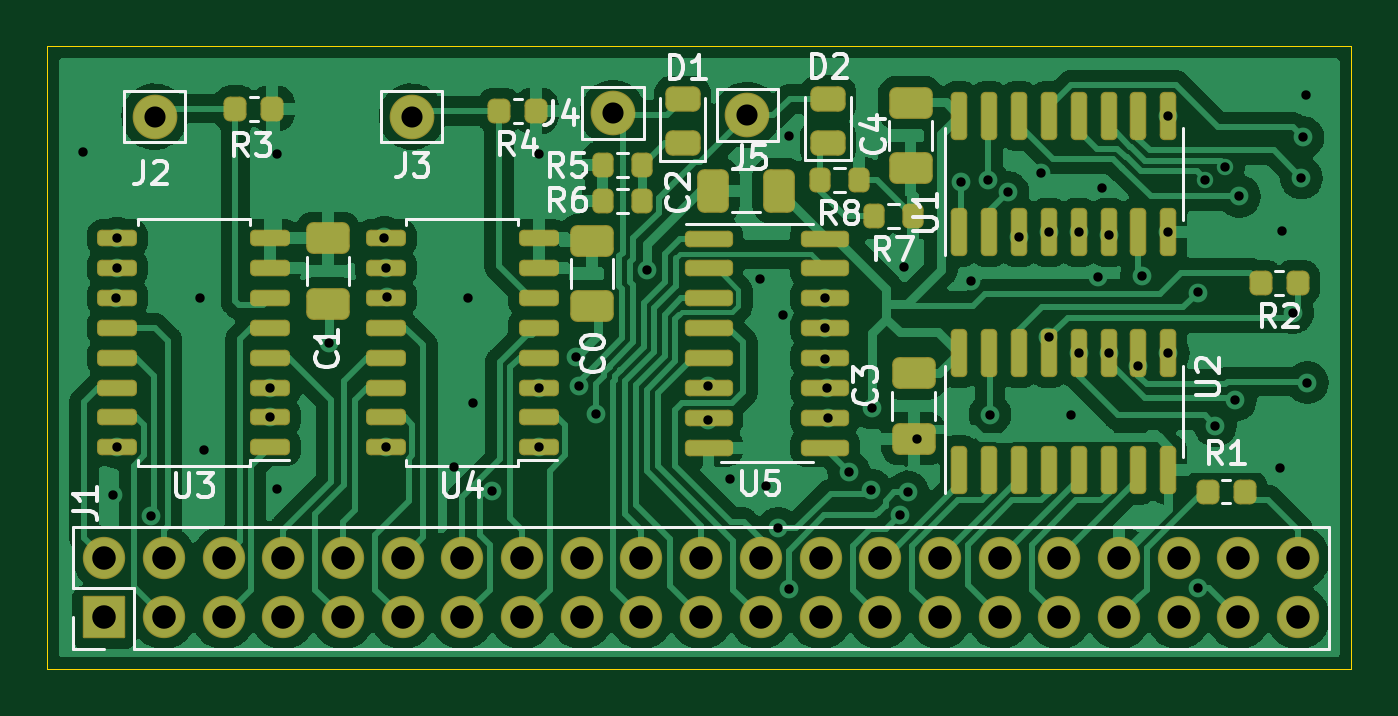
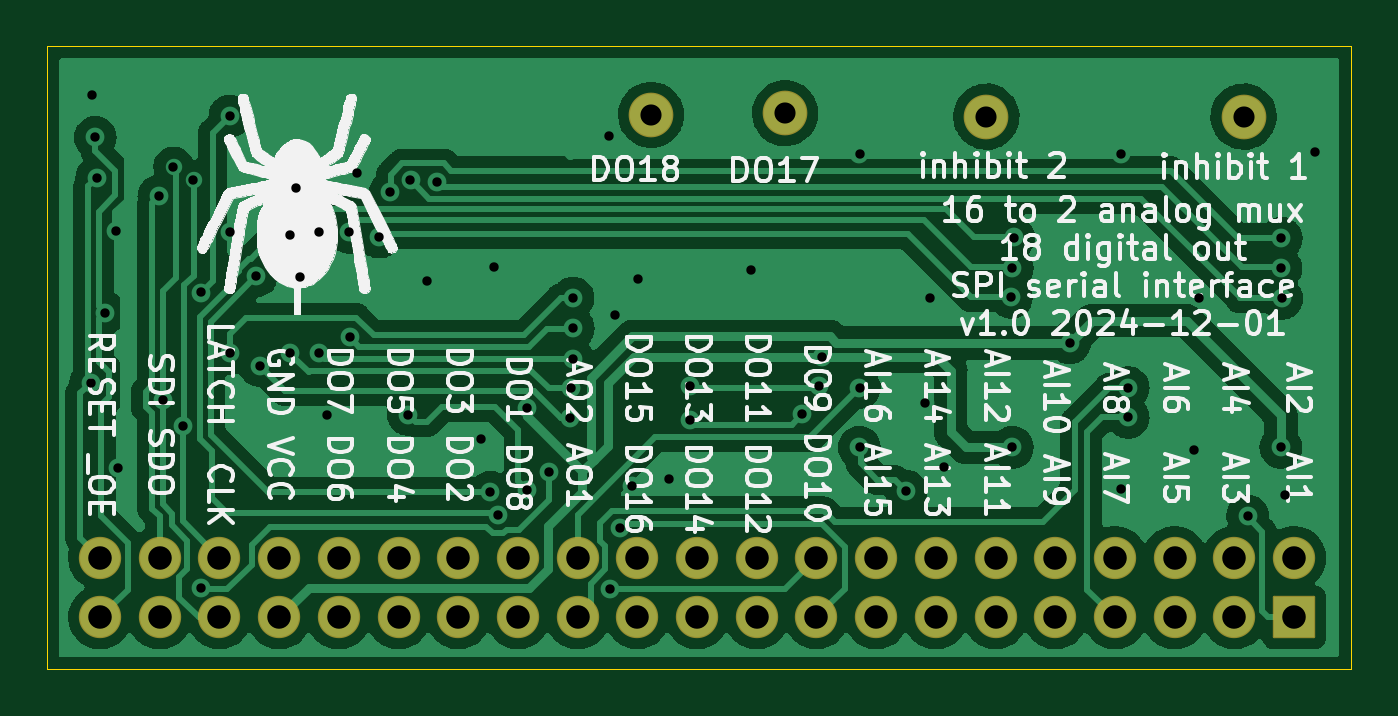
Circuit board: 11 layer files. Board 55.5 x 26.5 mm.
- bottom_copper: mux_16Ain-18Dout-B_Cu.gbr (119281 bytes)
- bottom_mask: mux_16Ain-18Dout-B_Mask.gbr (2332 bytes)
- paste: mux_16Ain-18Dout-B_Paste.gbr (506 bytes)
- bottom_silk: mux_16Ain-18Dout-B_Silkscreen.gbr (88170 bytes)
- outline: mux_16Ain-18Dout-Edge_Cuts.gbr (734 bytes)
- top_copper: mux_16Ain-18Dout-F_Cu.gbr (162911 bytes)
- top_mask: mux_16Ain-18Dout-F_Mask.gbr (6082 bytes)
- paste: mux_16Ain-18Dout-F_Paste.gbr (4801 bytes)
- top_silk: mux_16Ain-18Dout-F_Silkscreen.gbr (18843 bytes)
- drill: mux_16Ain-18Dout-NPTH.drl (271 bytes)
- drill: mux_16Ain-18Dout-PTH.drl (2465 bytes)

=== bottom_copper: mux_16Ain-18Dout-B_Cu.gbr (119281 bytes, source omitted) ===
=== bottom_mask: mux_16Ain-18Dout-B_Mask.gbr (2332 bytes, source withheld) ===
=== paste: mux_16Ain-18Dout-B_Paste.gbr ===
G04 #@! TF.GenerationSoftware,KiCad,Pcbnew,6.0.11*
G04 #@! TF.CreationDate,2024-12-01T17:45:41+01:00*
G04 #@! TF.ProjectId,CCS_analog_mux-16in-18out,4343535f-616e-4616-9c6f-675f6d75782d,rev?*
G04 #@! TF.SameCoordinates,Original*
G04 #@! TF.FileFunction,Paste,Bot*
G04 #@! TF.FilePolarity,Positive*
%FSLAX46Y46*%
G04 Gerber Fmt 4.6, Leading zero omitted, Abs format (unit mm)*
G04 Created by KiCad (PCBNEW 6.0.11) date 2024-12-01 17:45:41*
%MOMM*%
%LPD*%
G01*
G04 APERTURE LIST*
G04 APERTURE END LIST*
M02*

=== bottom_silk: mux_16Ain-18Dout-B_Silkscreen.gbr (88170 bytes, source omitted) ===
=== outline: mux_16Ain-18Dout-Edge_Cuts.gbr ===
G04 #@! TF.GenerationSoftware,KiCad,Pcbnew,6.0.11*
G04 #@! TF.CreationDate,2024-12-01T17:45:42+01:00*
G04 #@! TF.ProjectId,CCS_analog_mux-16in-18out,4343535f-616e-4616-9c6f-675f6d75782d,rev?*
G04 #@! TF.SameCoordinates,Original*
G04 #@! TF.FileFunction,Profile,NP*
%FSLAX46Y46*%
G04 Gerber Fmt 4.6, Leading zero omitted, Abs format (unit mm)*
G04 Created by KiCad (PCBNEW 6.0.11) date 2024-12-01 17:45:42*
%MOMM*%
%LPD*%
G01*
G04 APERTURE LIST*
G04 #@! TA.AperFunction,Profile*
%ADD10C,0.050000*%
G04 #@! TD*
G04 APERTURE END LIST*
D10*
X33800000Y-33150000D02*
X33800000Y-59650000D01*
X89300000Y-33150000D02*
X33800000Y-33150000D01*
X89300000Y-59650000D02*
X89300000Y-33150000D01*
X33800000Y-59650000D02*
X89300000Y-59650000D01*
M02*

=== top_copper: mux_16Ain-18Dout-F_Cu.gbr (162911 bytes, source omitted) ===
=== top_mask: mux_16Ain-18Dout-F_Mask.gbr ===
G04 #@! TF.GenerationSoftware,KiCad,Pcbnew,6.0.11*
G04 #@! TF.CreationDate,2024-12-01T17:45:42+01:00*
G04 #@! TF.ProjectId,CCS_analog_mux-16in-18out,4343535f-616e-4616-9c6f-675f6d75782d,rev?*
G04 #@! TF.SameCoordinates,Original*
G04 #@! TF.FileFunction,Soldermask,Top*
G04 #@! TF.FilePolarity,Negative*
%FSLAX46Y46*%
G04 Gerber Fmt 4.6, Leading zero omitted, Abs format (unit mm)*
G04 Created by KiCad (PCBNEW 6.0.11) date 2024-12-01 17:45:42*
%MOMM*%
%LPD*%
G01*
G04 APERTURE LIST*
G04 Aperture macros list*
%AMRoundRect*
0 Rectangle with rounded corners*
0 $1 Rounding radius*
0 $2 $3 $4 $5 $6 $7 $8 $9 X,Y pos of 4 corners*
0 Add a 4 corners polygon primitive as box body*
4,1,4,$2,$3,$4,$5,$6,$7,$8,$9,$2,$3,0*
0 Add four circle primitives for the rounded corners*
1,1,$1+$1,$2,$3*
1,1,$1+$1,$4,$5*
1,1,$1+$1,$6,$7*
1,1,$1+$1,$8,$9*
0 Add four rect primitives between the rounded corners*
20,1,$1+$1,$2,$3,$4,$5,0*
20,1,$1+$1,$4,$5,$6,$7,0*
20,1,$1+$1,$6,$7,$8,$9,0*
20,1,$1+$1,$8,$9,$2,$3,0*%
G04 Aperture macros list end*
%ADD10RoundRect,0.251000X0.200000X0.275000X-0.200000X0.275000X-0.200000X-0.275000X0.200000X-0.275000X0*%
%ADD11RoundRect,0.251000X-0.200000X-0.275000X0.200000X-0.275000X0.200000X0.275000X-0.200000X0.275000X0*%
%ADD12RoundRect,0.294750X0.456250X-0.243750X0.456250X0.243750X-0.456250X0.243750X-0.456250X-0.243750X0*%
%ADD13C,1.902000*%
%ADD14RoundRect,0.201000X-0.825000X-0.150000X0.825000X-0.150000X0.825000X0.150000X-0.825000X0.150000X0*%
%ADD15RoundRect,0.201000X0.150000X-0.825000X0.150000X0.825000X-0.150000X0.825000X-0.150000X-0.825000X0*%
%ADD16RoundRect,0.301000X-0.625000X0.375000X-0.625000X-0.375000X0.625000X-0.375000X0.625000X0.375000X0*%
%ADD17O,1.802000X1.802000*%
%ADD18RoundRect,0.051000X0.850000X-0.850000X0.850000X0.850000X-0.850000X0.850000X-0.850000X-0.850000X0*%
%ADD19RoundRect,0.201000X0.650000X0.150000X-0.650000X0.150000X-0.650000X-0.150000X0.650000X-0.150000X0*%
%ADD20RoundRect,0.269750X0.218750X0.256250X-0.218750X0.256250X-0.218750X-0.256250X0.218750X-0.256250X0*%
%ADD21RoundRect,0.301000X0.375000X0.625000X-0.375000X0.625000X-0.375000X-0.625000X0.375000X-0.625000X0*%
%ADD22RoundRect,0.301000X0.625000X-0.375000X0.625000X0.375000X-0.625000X0.375000X-0.625000X-0.375000X0*%
G04 APERTURE END LIST*
D10*
X68345000Y-38840000D03*
X66695000Y-38840000D03*
X70635000Y-40380000D03*
X68985000Y-40380000D03*
D11*
X57455000Y-39740000D03*
X59105000Y-39740000D03*
X57455000Y-38200000D03*
X59105000Y-38200000D03*
D12*
X67030000Y-37257500D03*
X67030000Y-35382500D03*
X60840000Y-35402500D03*
X60840000Y-37277500D03*
D13*
X63590000Y-36070000D03*
X57880000Y-36000000D03*
D14*
X61945000Y-41335000D03*
X61945000Y-42605000D03*
X61945000Y-43875000D03*
X61945000Y-45145000D03*
X61945000Y-46415000D03*
X61945000Y-47685000D03*
X61945000Y-48955000D03*
X61945000Y-50225000D03*
X66895000Y-50225000D03*
X66895000Y-48955000D03*
X66895000Y-47685000D03*
X66895000Y-46415000D03*
X66895000Y-45145000D03*
X66895000Y-43875000D03*
X66895000Y-42605000D03*
X66895000Y-41335000D03*
D15*
X72615500Y-36119500D03*
X73885500Y-36119500D03*
X75155500Y-36119500D03*
X76425500Y-36119500D03*
X77695500Y-36119500D03*
X78965500Y-36119500D03*
X80235500Y-36119500D03*
X81505500Y-36119500D03*
X81505500Y-41069500D03*
X80235500Y-41069500D03*
X78965500Y-41069500D03*
X77695500Y-41069500D03*
X76425500Y-41069500D03*
X75155500Y-41069500D03*
X73885500Y-41069500D03*
X72615500Y-41069500D03*
D16*
X70540000Y-38350000D03*
X70540000Y-35550000D03*
D17*
X87030000Y-54914000D03*
X87030000Y-57454000D03*
X84490000Y-54914000D03*
X84490000Y-57454000D03*
X81950000Y-54914000D03*
X81950000Y-57454000D03*
X79410000Y-54914000D03*
X79410000Y-57454000D03*
X76870000Y-54914000D03*
X76870000Y-57454000D03*
X74330000Y-54914000D03*
X74330000Y-57454000D03*
X71790000Y-54914000D03*
X71790000Y-57454000D03*
X69250000Y-54914000D03*
X69250000Y-57454000D03*
X66710000Y-54914000D03*
X66710000Y-57454000D03*
X64170000Y-54914000D03*
X64170000Y-57454000D03*
X61630000Y-54914000D03*
X61630000Y-57454000D03*
X59090000Y-54914000D03*
X59090000Y-57454000D03*
X56550000Y-54914000D03*
X56550000Y-57454000D03*
X54010000Y-54914000D03*
X54010000Y-57454000D03*
X51470000Y-54914000D03*
X51470000Y-57454000D03*
X48930000Y-54914000D03*
X48930000Y-57454000D03*
X46390000Y-54914000D03*
X46390000Y-57454000D03*
X43850000Y-54914000D03*
X43850000Y-57454000D03*
X41310000Y-54914000D03*
X41310000Y-57454000D03*
X38770000Y-54914000D03*
X38770000Y-57454000D03*
X36230000Y-54914000D03*
D18*
X36230000Y-57454000D03*
D19*
X48220000Y-50215000D03*
X48220000Y-48945000D03*
X48220000Y-47675000D03*
X48220000Y-46405000D03*
X48220000Y-45135000D03*
X48220000Y-43865000D03*
X48220000Y-42595000D03*
X48220000Y-41325000D03*
X54720000Y-41325000D03*
X54720000Y-42595000D03*
X54720000Y-43865000D03*
X54720000Y-45135000D03*
X54720000Y-46405000D03*
X54720000Y-47675000D03*
X54720000Y-48945000D03*
X54720000Y-50215000D03*
X36790000Y-50215000D03*
X36790000Y-48945000D03*
X36790000Y-47675000D03*
X36790000Y-46405000D03*
X36790000Y-45135000D03*
X36790000Y-43865000D03*
X36790000Y-42595000D03*
X36790000Y-41325000D03*
X43290000Y-41325000D03*
X43290000Y-42595000D03*
X43290000Y-43865000D03*
X43290000Y-45135000D03*
X43290000Y-46405000D03*
X43290000Y-47675000D03*
X43290000Y-48945000D03*
X43290000Y-50215000D03*
D15*
X72615500Y-46216000D03*
X73885500Y-46216000D03*
X75155500Y-46216000D03*
X76425500Y-46216000D03*
X77695500Y-46216000D03*
X78965500Y-46216000D03*
X80235500Y-46216000D03*
X81505500Y-46216000D03*
X81505500Y-51166000D03*
X80235500Y-51166000D03*
X78965500Y-51166000D03*
X77695500Y-51166000D03*
X76425500Y-51166000D03*
X75155500Y-51166000D03*
X73885500Y-51166000D03*
X72615500Y-51166000D03*
D20*
X53044700Y-35902100D03*
X54619700Y-35902100D03*
X41817800Y-35800500D03*
X43392800Y-35800500D03*
X85442500Y-43220000D03*
X87017500Y-43220000D03*
X83181800Y-52094600D03*
X84756800Y-52094600D03*
D13*
X49323700Y-36143400D03*
X38376300Y-36143400D03*
D16*
X70670000Y-49850000D03*
X70670000Y-47050000D03*
D21*
X62140000Y-39290000D03*
X64940000Y-39290000D03*
D22*
X45755000Y-41322000D03*
X45755000Y-44122000D03*
X56990000Y-41420000D03*
X56990000Y-44220000D03*
M02*

=== paste: mux_16Ain-18Dout-F_Paste.gbr ===
G04 #@! TF.GenerationSoftware,KiCad,Pcbnew,6.0.11*
G04 #@! TF.CreationDate,2024-12-01T17:45:41+01:00*
G04 #@! TF.ProjectId,CCS_analog_mux-16in-18out,4343535f-616e-4616-9c6f-675f6d75782d,rev?*
G04 #@! TF.SameCoordinates,Original*
G04 #@! TF.FileFunction,Paste,Top*
G04 #@! TF.FilePolarity,Positive*
%FSLAX46Y46*%
G04 Gerber Fmt 4.6, Leading zero omitted, Abs format (unit mm)*
G04 Created by KiCad (PCBNEW 6.0.11) date 2024-12-01 17:45:41*
%MOMM*%
%LPD*%
G01*
G04 APERTURE LIST*
G04 Aperture macros list*
%AMRoundRect*
0 Rectangle with rounded corners*
0 $1 Rounding radius*
0 $2 $3 $4 $5 $6 $7 $8 $9 X,Y pos of 4 corners*
0 Add a 4 corners polygon primitive as box body*
4,1,4,$2,$3,$4,$5,$6,$7,$8,$9,$2,$3,0*
0 Add four circle primitives for the rounded corners*
1,1,$1+$1,$2,$3*
1,1,$1+$1,$4,$5*
1,1,$1+$1,$6,$7*
1,1,$1+$1,$8,$9*
0 Add four rect primitives between the rounded corners*
20,1,$1+$1,$2,$3,$4,$5,0*
20,1,$1+$1,$4,$5,$6,$7,0*
20,1,$1+$1,$6,$7,$8,$9,0*
20,1,$1+$1,$8,$9,$2,$3,0*%
G04 Aperture macros list end*
%ADD10RoundRect,0.200000X0.200000X0.275000X-0.200000X0.275000X-0.200000X-0.275000X0.200000X-0.275000X0*%
%ADD11RoundRect,0.200000X-0.200000X-0.275000X0.200000X-0.275000X0.200000X0.275000X-0.200000X0.275000X0*%
%ADD12RoundRect,0.243750X0.456250X-0.243750X0.456250X0.243750X-0.456250X0.243750X-0.456250X-0.243750X0*%
%ADD13RoundRect,0.150000X-0.825000X-0.150000X0.825000X-0.150000X0.825000X0.150000X-0.825000X0.150000X0*%
%ADD14RoundRect,0.150000X0.150000X-0.825000X0.150000X0.825000X-0.150000X0.825000X-0.150000X-0.825000X0*%
%ADD15RoundRect,0.250000X-0.625000X0.375000X-0.625000X-0.375000X0.625000X-0.375000X0.625000X0.375000X0*%
%ADD16RoundRect,0.150000X0.650000X0.150000X-0.650000X0.150000X-0.650000X-0.150000X0.650000X-0.150000X0*%
%ADD17RoundRect,0.218750X0.218750X0.256250X-0.218750X0.256250X-0.218750X-0.256250X0.218750X-0.256250X0*%
%ADD18RoundRect,0.250000X0.375000X0.625000X-0.375000X0.625000X-0.375000X-0.625000X0.375000X-0.625000X0*%
%ADD19RoundRect,0.250000X0.625000X-0.375000X0.625000X0.375000X-0.625000X0.375000X-0.625000X-0.375000X0*%
G04 APERTURE END LIST*
D10*
X68345000Y-38840000D03*
X66695000Y-38840000D03*
X70635000Y-40380000D03*
X68985000Y-40380000D03*
D11*
X57455000Y-39740000D03*
X59105000Y-39740000D03*
X57455000Y-38200000D03*
X59105000Y-38200000D03*
D12*
X67030000Y-37257500D03*
X67030000Y-35382500D03*
X60840000Y-35402500D03*
X60840000Y-37277500D03*
D13*
X61945000Y-41335000D03*
X61945000Y-42605000D03*
X61945000Y-43875000D03*
X61945000Y-45145000D03*
X61945000Y-46415000D03*
X61945000Y-47685000D03*
X61945000Y-48955000D03*
X61945000Y-50225000D03*
X66895000Y-50225000D03*
X66895000Y-48955000D03*
X66895000Y-47685000D03*
X66895000Y-46415000D03*
X66895000Y-45145000D03*
X66895000Y-43875000D03*
X66895000Y-42605000D03*
X66895000Y-41335000D03*
D14*
X72615500Y-36119500D03*
X73885500Y-36119500D03*
X75155500Y-36119500D03*
X76425500Y-36119500D03*
X77695500Y-36119500D03*
X78965500Y-36119500D03*
X80235500Y-36119500D03*
X81505500Y-36119500D03*
X81505500Y-41069500D03*
X80235500Y-41069500D03*
X78965500Y-41069500D03*
X77695500Y-41069500D03*
X76425500Y-41069500D03*
X75155500Y-41069500D03*
X73885500Y-41069500D03*
X72615500Y-41069500D03*
D15*
X70540000Y-38350000D03*
X70540000Y-35550000D03*
D16*
X48220000Y-50215000D03*
X48220000Y-48945000D03*
X48220000Y-47675000D03*
X48220000Y-46405000D03*
X48220000Y-45135000D03*
X48220000Y-43865000D03*
X48220000Y-42595000D03*
X48220000Y-41325000D03*
X54720000Y-41325000D03*
X54720000Y-42595000D03*
X54720000Y-43865000D03*
X54720000Y-45135000D03*
X54720000Y-46405000D03*
X54720000Y-47675000D03*
X54720000Y-48945000D03*
X54720000Y-50215000D03*
X36790000Y-50215000D03*
X36790000Y-48945000D03*
X36790000Y-47675000D03*
X36790000Y-46405000D03*
X36790000Y-45135000D03*
X36790000Y-43865000D03*
X36790000Y-42595000D03*
X36790000Y-41325000D03*
X43290000Y-41325000D03*
X43290000Y-42595000D03*
X43290000Y-43865000D03*
X43290000Y-45135000D03*
X43290000Y-46405000D03*
X43290000Y-47675000D03*
X43290000Y-48945000D03*
X43290000Y-50215000D03*
D14*
X72615500Y-46216000D03*
X73885500Y-46216000D03*
X75155500Y-46216000D03*
X76425500Y-46216000D03*
X77695500Y-46216000D03*
X78965500Y-46216000D03*
X80235500Y-46216000D03*
X81505500Y-46216000D03*
X81505500Y-51166000D03*
X80235500Y-51166000D03*
X78965500Y-51166000D03*
X77695500Y-51166000D03*
X76425500Y-51166000D03*
X75155500Y-51166000D03*
X73885500Y-51166000D03*
X72615500Y-51166000D03*
D17*
X53044700Y-35902100D03*
X54619700Y-35902100D03*
X41817800Y-35800500D03*
X43392800Y-35800500D03*
X85442500Y-43220000D03*
X87017500Y-43220000D03*
X83181800Y-52094600D03*
X84756800Y-52094600D03*
D15*
X70670000Y-49850000D03*
X70670000Y-47050000D03*
D18*
X62140000Y-39290000D03*
X64940000Y-39290000D03*
D19*
X45755000Y-41322000D03*
X45755000Y-44122000D03*
X56990000Y-41420000D03*
X56990000Y-44220000D03*
M02*

=== top_silk: mux_16Ain-18Dout-F_Silkscreen.gbr (18843 bytes, source omitted) ===
=== drill: mux_16Ain-18Dout-NPTH.drl ===
M48
; DRILL file {KiCad 6.0.11} date dim 01 déc 2024 17:45:37
; FORMAT={-:-/ absolute / inch / decimal}
; #@! TF.CreationDate,2024-12-01T17:45:37+01:00
; #@! TF.GenerationSoftware,Kicad,Pcbnew,6.0.11
; #@! TF.FileFunction,NonPlated,1,2,NPTH
FMAT,2
INCH
%
G90
G05
T0
M30

=== drill: mux_16Ain-18Dout-PTH.drl ===
M48
; DRILL file {KiCad 6.0.11} date dim 01 déc 2024 17:45:37
; FORMAT={-:-/ absolute / inch / decimal}
; #@! TF.CreationDate,2024-12-01T17:45:37+01:00
; #@! TF.GenerationSoftware,Kicad,Pcbnew,6.0.11
; #@! TF.FileFunction,Plated,1,2,PTH
FMAT,2
INCH
; #@! TA.AperFunction,Plated,PTH,ViaDrill
T1C0.0157
; #@! TA.AperFunction,Plated,PTH,ComponentDrill
T2C0.0354
; #@! TA.AperFunction,Plated,PTH,ComponentDrill
T3C0.0394
%
G90
G05
T1
X1.3914Y-1.482
X1.4414Y-2.057
X1.4469Y-1.7275
X1.4479Y-1.627
X1.4484Y-1.677
X1.4484Y-1.977
X1.5042Y-2.092
X1.5864Y-1.727
X1.5937Y-1.9811
X1.7043Y-1.877
X1.7043Y-1.927
X1.7161Y-1.4852
X1.7164Y-2.047
X1.8024Y-1.802
X1.8959Y-1.6255
X1.8984Y-1.677
X1.8984Y-1.977
X1.8999Y-1.7255
X2.0126Y-2.0094
X2.0364Y-1.727
X2.0445Y-1.9024
X2.0763Y-2.0503
X2.1543Y-1.4854
X2.1543Y-1.877
X2.1543Y-1.977
X2.2164Y-1.8252
X2.2219Y-1.8744
X2.2504Y-1.9217
X2.3362Y-1.6807
X2.4381Y-1.8738
X2.4381Y-1.9309
X2.474Y-2.0307
X2.5252Y-1.6953
X2.5354Y-2.0417
X2.5556Y-2.1128
X2.5638Y-1.7559
X2.5728Y-2.2146
X2.5744Y-1.4547
X2.6337Y-1.7774
X2.6343Y-1.727
X2.6346Y-1.8283
X2.637Y-1.878
X2.639Y-1.9276
X2.6738Y-2.0176
X2.711Y-2.0484
X2.7119Y-1.9111
X2.7597Y-2.0896
X2.7665Y-1.6744
X2.7726Y-2.0521
X2.7882Y-1.963
X2.8614Y-1.5323
X2.8783Y-1.6976
X2.9064Y-1.5299
X2.9102Y-1.922
X2.9403Y-1.55
X2.9589Y-1.6248
X2.9964Y-1.517
X3.0083Y-1.7925
X3.0089Y-1.6169
X3.0461Y-1.9228
X3.0589Y-1.6169
X3.0589Y-1.8195
X3.0909Y-1.6919
X3.098Y-1.5421
X3.1089Y-1.6215
X3.1089Y-1.8195
X3.1589Y-1.8403
X3.1645Y-1.6896
X3.2089Y-1.422
X3.2089Y-1.6169
X3.2089Y-1.8195
X3.2579Y-2.2122
X3.2579Y-1.7176
X3.2699Y-1.5295
X3.2876Y-1.9409
X3.3034Y-1.507
X3.3213Y-1.8976
X3.3279Y-1.5565
X3.3963Y-2.012
X3.3998Y-1.6145
X3.4175Y-1.7514
X3.4319Y-1.5256
X3.4346Y-1.4579
X3.4396Y-1.3875
X3.4419Y-1.8685
T2
X1.5109Y-1.423
X1.9419Y-1.423
X2.2787Y-1.4173
X2.5035Y-1.4201
T3
X1.4264Y-2.162
X1.4264Y-2.262
X1.5264Y-2.162
X1.5264Y-2.262
X1.6264Y-2.162
X1.6264Y-2.262
X1.7264Y-2.162
X1.7264Y-2.262
X1.8264Y-2.162
X1.8264Y-2.262
X1.9264Y-2.162
X1.9264Y-2.262
X2.0264Y-2.162
X2.0264Y-2.262
X2.1264Y-2.162
X2.1264Y-2.262
X2.2264Y-2.162
X2.2264Y-2.262
X2.3264Y-2.162
X2.3264Y-2.262
X2.4264Y-2.162
X2.4264Y-2.262
X2.5264Y-2.162
X2.5264Y-2.262
X2.6264Y-2.162
X2.6264Y-2.262
X2.7264Y-2.162
X2.7264Y-2.262
X2.8264Y-2.162
X2.8264Y-2.262
X2.9264Y-2.162
X2.9264Y-2.262
X3.0264Y-2.162
X3.0264Y-2.262
X3.1264Y-2.162
X3.1264Y-2.262
X3.2264Y-2.162
X3.2264Y-2.262
X3.3264Y-2.162
X3.3264Y-2.262
X3.4264Y-2.162
X3.4264Y-2.262
T0
M30

